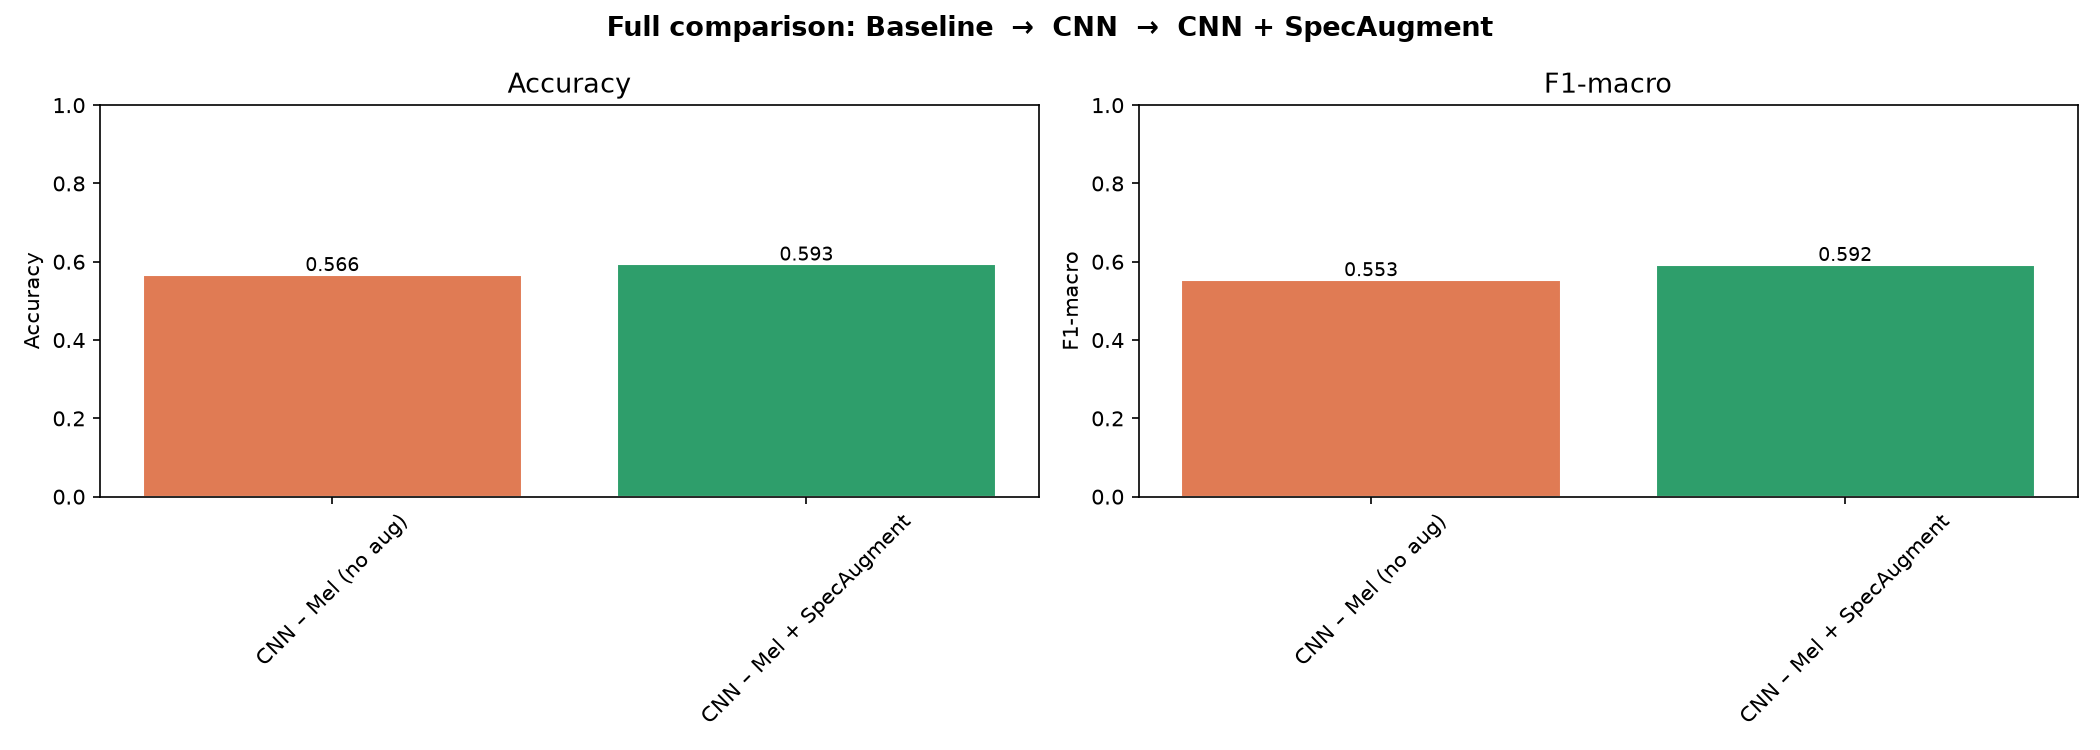

The data file committed next to this chart (first rows):
label, acc, f1
CNN – Mel (no aug), 0.5663, 0.5533
CNN – Mel + SpecAugment, 0.5931, 0.592
